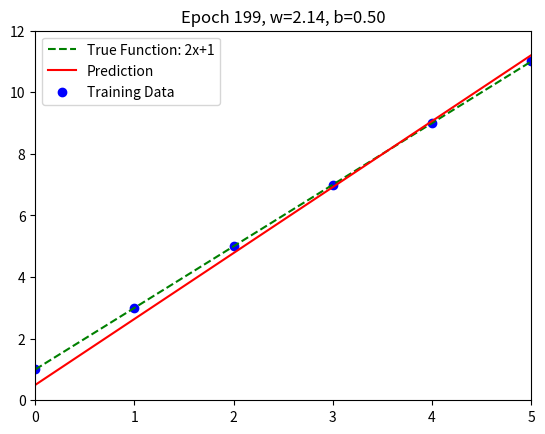

This figure's Python source: (Note: this script raises an exception after producing the figure.)
import numpy as np
import matplotlib.pyplot as plt
from matplotlib.animation import FuncAnimation

# Data: y = 2x + 1
x = np.linspace(0, 5, 100)
y_true = 2 * x + 1

# Training data (a few points)
x_train = np.array([0, 1, 2, 3, 4, 5])
y_train = 2 * x_train + 1

# Parameters
w = np.random.randn()
b = np.random.randn()
lr = 0.01

# Store weights over time for animation
history = []

# Train and record weights
for epoch in range(200):
    y_pred = w * x_train + b
    loss = ((y_pred - y_train) ** 2).mean()

    # Gradients
    dw = 2 * ((y_pred - y_train) * x_train).mean()
    db = 2 * (y_pred - y_train).mean()

    # Update
    w -= lr * dw
    b -= lr * db

    # Store line info
    history.append((w, b))

# 📽️ Animation
fig, ax = plt.subplots()
(line_true,) = ax.plot(x, y_true, "g--", label="True Function: 2x+1")
(line_pred,) = ax.plot([], [], "r-", label="Prediction")
scatter = ax.scatter(x_train, y_train, color="blue", label="Training Data")

ax.set_xlim(0, 5)
ax.set_ylim(0, 12)
ax.set_title("Neural Network Learning Visualization")
ax.legend()


def animate(i):
    w, b = history[i]
    y_pred = w * x + b
    line_pred.set_data(x, y_pred)
    ax.set_title(f"Epoch {i}, w={w:.2f}, b={b:.2f}")
    return (line_pred,)


ani = FuncAnimation(fig, animate, frames=len(history), interval=50, blit=True)

plt.show()

# Save the animation
ani.save("animation.mp4", writer="ffmpeg", fps=30)

print("Animation saved as 'animation.mp4'")
